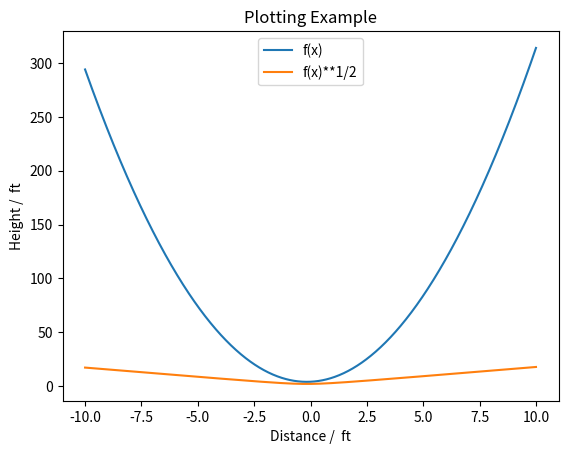

Write Python code to recreate this figure.
import numpy as np
import matplotlib.pyplot as plt

def f(x,a,b,c):
    return a*x**2+b*x+c

xlist = np.linspace(-10,10,num=1000)
ylist = f(xlist,3,1,4)
plt.figure(num=0,dpi=120)

plt.plot(xlist,ylist,label="f(x)")
plt.plot(xlist,ylist**(1/2),label="f(x)**1/2")
plt.title("Plotting Example")
plt.xlabel("Distance /  ft")
plt.ylabel("Height /  ft")
plt.legend()
plt.show()




